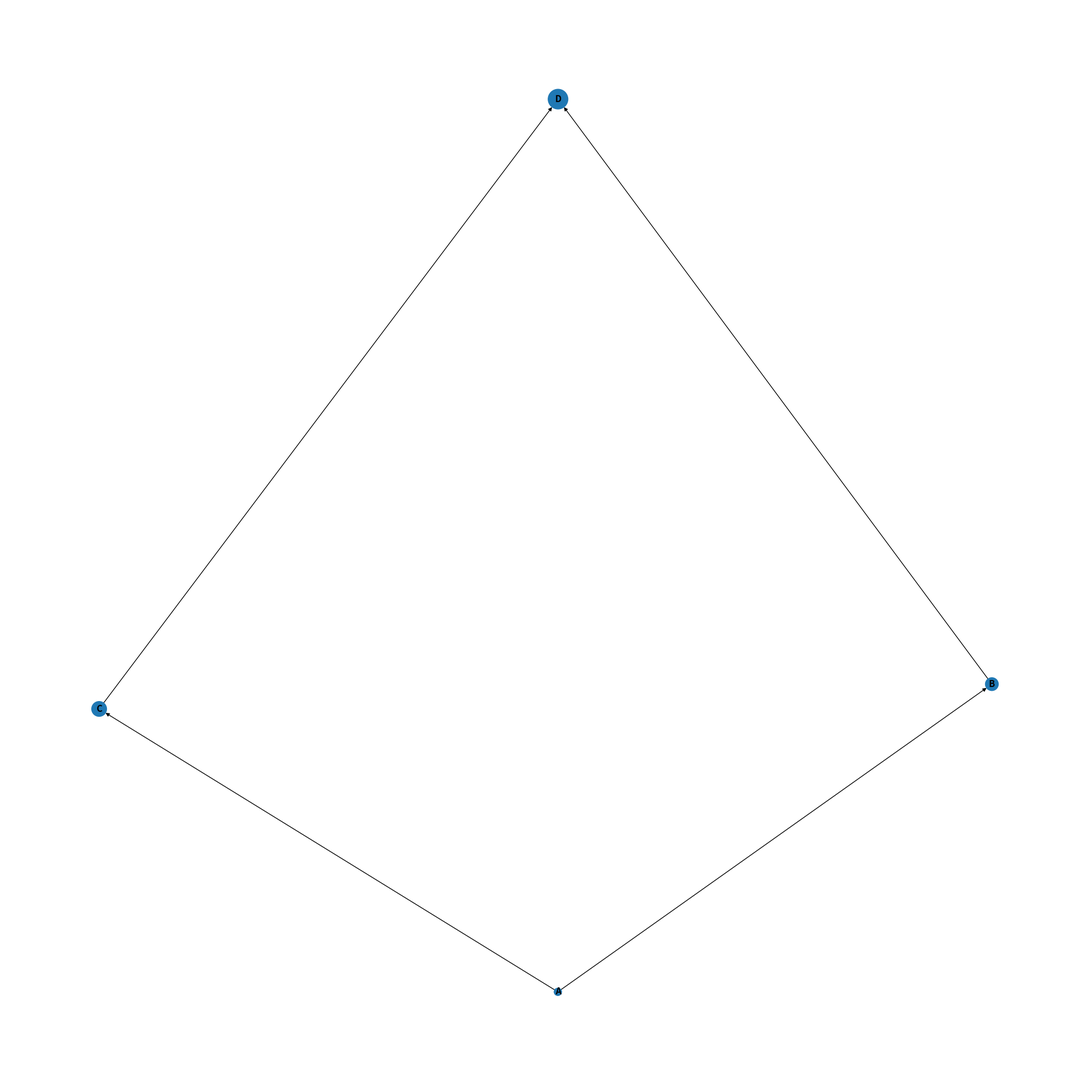

Recreate this plot in Python.

class Vert:
  
    # default constructor
    def __init__(self, name, size, edges):
        self.name = name
        self.size = size
        self.edges = edges


import networkx as nx
import matplotlib.pyplot as plt

nodes = []
nodes.append(Vert('A', 100, ['B', 'C']))
nodes.append(Vert('B', 300, ['D']))
nodes.append(Vert('C', 400, ['D']))
nodes.append(Vert('D', 700, []))




G = nx.DiGraph()
for v  in nodes:
    G.add_node(v.name)
    for e in v.edges:
        G.add_edge(v.name, e)



nx.shortest_path(G, 'A', 'D', weight='weight')



node_sizes = [V.size for V in nodes]
plt.figure(figsize=(20,20))
nx.draw(G, font_weight='bold', with_labels = True, node_size=node_sizes)
plt.show()
